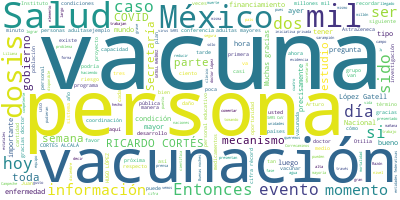

Data behind this chart, as committed beside it:
Participante, Texto, Sentimiento, Palabras, Dia, Mes, Anio
HUGO LOPEZ-GATELL RAMIREZ, HUGO LÓPEZ-GATELL RAMÍREZ, SUBSECRETARIO…, 0.0, 52, 11, 03, 2021
HUGO LOPEZ-GATELL RAMIREZ, Hablemos de vacunación, el Plan Nacional…, 0.0, 64, 11, 03, 2021
HUGO LOPEZ-GATELL RAMIREZ, Desde entonces dejamos muy claro que est…, 0.0, 80, 11, 03, 2021
HUGO LOPEZ-GATELL RAMIREZ, Hemos identificado con el trabajo de est…, 0.0, 52, 11, 03, 2021
HUGO LOPEZ-GATELL RAMIREZ, Es un objetivo sumamente importante,?en …, 0.0, 44, 11, 03, 2021
HUGO LOPEZ-GATELL RAMIREZ, En tanto eso ocurre,?es muy importante?r…, 0.0, 23, 11, 03, 2021
HUGO LOPEZ-GATELL RAMIREZ, Estamos vacunando desde el 24 de diciemb…, 0.0, 86, 11, 03, 2021
HUGO LOPEZ-GATELL RAMIREZ, Hoy, en el corte más reciente, que fue e…, 0.0, 27, 11, 03, 2021
HUGO LOPEZ-GATELL RAMIREZ, Y como hemos recordado ya en otras ocasi…, 0.0, 42, 11, 03, 2021
HUGO LOPEZ-GATELL RAMIREZ, Entonces, hemos estado presentando la in…, 0.0, 66, 11, 03, 2021
HUGO LOPEZ-GATELL RAMIREZ, Entonces, ayer logramos cifra récord de …, 0.0, 53, 11, 03, 2021
HUGO LOPEZ-GATELL RAMIREZ, La siguiente por favor.?Esto nos lleva e…, 0.0, 45, 11, 03, 2021
HUGO LOPEZ-GATELL RAMIREZ, Entonces, suponemos que ahora van a esta…, 0.0, 58, 11, 03, 2021
HUGO LOPEZ-GATELL RAMIREZ, Aquí vemos un desglose. Esta es una nuev…, 0.0, 72, 11, 03, 2021
HUGO LOPEZ-GATELL RAMIREZ, Y aquí, tomando en cuenta la pregunta qu…, 0.0, 80, 11, 03, 2021
HUGO LOPEZ-GATELL RAMIREZ, Y como decíamos ayer, es un tránsito con…, 0.0, 27, 11, 03, 2021
HUGO LOPEZ-GATELL RAMIREZ, Estamos llegando ya a estas cifras de 35…, 0.0, 57, 11, 03, 2021
HUGO LOPEZ-GATELL RAMIREZ, ¿De qué depende que lo logremos?, 0.0, 6, 11, 03, 2021
HUGO LOPEZ-GATELL RAMIREZ, Fundamentalmente de la fabricación de la…, 0.0, 38, 11, 03, 2021
HUGO LOPEZ-GATELL RAMIREZ, En fechas próximas vamos a estar recibie…, 0.0, 49, 11, 03, 2021
HUGO LOPEZ-GATELL RAMIREZ, Cuando tengamos esto también tendremos l…, 0.0, 93, 11, 03, 2021
HUGO LOPEZ-GATELL RAMIREZ, La siguiente por favor. Aquí, desglosamo…, 0.0, 60, 11, 03, 2021
HUGO LOPEZ-GATELL RAMIREZ, ¿En qué sentido?, 0.0, 3, 11, 03, 2021
HUGO LOPEZ-GATELL RAMIREZ, Las personas que trabajan en las unidade…, 0.0, 49, 11, 03, 2021
HUGO LOPEZ-GATELL RAMIREZ, Y de ellas, ya se ha logrado vacunas a 8…, 0.0, 46, 11, 03, 2021
HUGO LOPEZ-GATELL RAMIREZ, Tenemos también al personal educativo, h…, 0.0, 104, 11, 03, 2021
HUGO LOPEZ-GATELL RAMIREZ, Esto lo que permitió es que se presentar…, 0.0, 72, 11, 03, 2021
HUGO LOPEZ-GATELL RAMIREZ, Y para esto, la vacuna puede ser un elem…, 0.0, 47, 11, 03, 2021
HUGO LOPEZ-GATELL RAMIREZ, Entonces, en Campeche vacunamos ya 17 mi…, 0.0, 53, 11, 03, 2021
HUGO LOPEZ-GATELL RAMIREZ, Parte de este personal educativo, no per…, 0.0, 32, 11, 03, 2021
HUGO LOPEZ-GATELL RAMIREZ, Hoy comentábamos, aquí aprovecho para pl…, 0.0, 83, 11, 03, 2021
HUGO LOPEZ-GATELL RAMIREZ, Platicamos, como siempre, en un ambiente…, 0.0, 44, 11, 03, 2021
HUGO LOPEZ-GATELL RAMIREZ, Sonora podría ser la siguiente, esto lo …, 0.0, 36, 11, 03, 2021
HUGO LOPEZ-GATELL RAMIREZ, Y las personas adultas mayores, finalmen…, 0.0, 36, 11, 03, 2021
HUGO LOPEZ-GATELL RAMIREZ, Recordar?que ayer llegaron 200 mil, ante…, 0.0, 31, 11, 03, 2021
HUGO LOPEZ-GATELL RAMIREZ, Como todos los días, hablamos de los eve…, 0.0, 80, 11, 03, 2021
HUGO LOPEZ-GATELL RAMIREZ, Afortunadamente en su gran mayoría han s…, 0.0, 44, 11, 03, 2021
HUGO LOPEZ-GATELL RAMIREZ, Algunos sí han sido de consideración?y l…, 0.0, 43, 11, 03, 2021
HUGO LOPEZ-GATELL RAMIREZ, Hoy queremos comentar uno de los eventos…, 0.0, 106, 11, 03, 2021
HUGO LOPEZ-GATELL RAMIREZ, Y lamentamos mucho, en primer lugar, que…, 0.0, 28, 11, 03, 2021
HUGO LOPEZ-GATELL RAMIREZ, En términos de salud pública es de extra…, 0.0, 33, 11, 03, 2021
HUGO LOPEZ-GATELL RAMIREZ, Existe un comité médico de dictaminación…, 0.0, 49, 11, 03, 2021
HUGO LOPEZ-GATELL RAMIREZ, Para el caso que hoy nos ocupa, el que e…, 0.0, 109, 11, 03, 2021
HUGO LOPEZ-GATELL RAMIREZ, El estudio se realizó en horas de la tar…, 0.0, 125, 11, 03, 2021
HUGO LOPEZ-GATELL RAMIREZ, Es un hallazgo por el momento, no es un …, 0.0, 53, 11, 03, 2021
HUGO LOPEZ-GATELL RAMIREZ, Nos interesa mucho que se conozca esta i…, 0.0, 71, 11, 03, 2021
HUGO LOPEZ-GATELL RAMIREZ, Estos fenómenos no son exclusivos de Méx…, 0.0, 39, 11, 03, 2021
HUGO LOPEZ-GATELL RAMIREZ, Aprovecho para comentar otra cosa que ta…, 0.0, 114, 11, 03, 2021
HUGO LOPEZ-GATELL RAMIREZ, La Agencia Europea de Medicamentos, la E…, 0.0, 73, 11, 03, 2021
HUGO LOPEZ-GATELL RAMIREZ, Son los eventos que vale la pena tener p…, 0.0, 66, 11, 03, 2021
HUGO LOPEZ-GATELL RAMIREZ, Se sigue considerando que se trata de va…, 0.0, 39, 11, 03, 2021
HUGO LOPEZ-GATELL RAMIREZ, Me pasan la siguiente y penúltima diapos…, 0.0, 104, 11, 03, 2021
HUGO LOPEZ-GATELL RAMIREZ, La siguiente por favor. Finalmente, un r…, 0.0, 140, 11, 03, 2021
HUGO LOPEZ-GATELL RAMIREZ, Esto es todo por ahora de información. D…, 0.0, 30, 11, 03, 2021
RICARDO CORTES ALCALA, RICARDO CORTÉS ALCALÁ:?Muchísimas gracia…, 0.0, 43, 11, 03, 2021
RICARDO CORTES ALCALA, Entonces, ahora vamos a pasar a la ronda…, 0.0, 15, 11, 03, 2021
PREGUNTA, INTERVENCIÓN:?Otilia., 0.0, 2, 11, 03, 2021
RICARDO CORTES ALCALA, RICARDO CORTÉS ALCALÁ:?Otilia, Otilia., 0.0, 5, 11, 03, 2021
PREGUNTA, ?Gracias, doctor. Buenas tardes, buenas …, 0.0, 15, 11, 03, 2021
PREGUNTA, Son dos preguntas. La primera, bueno, pr…, 0.0, 51, 11, 03, 2021
... 89 more rows
